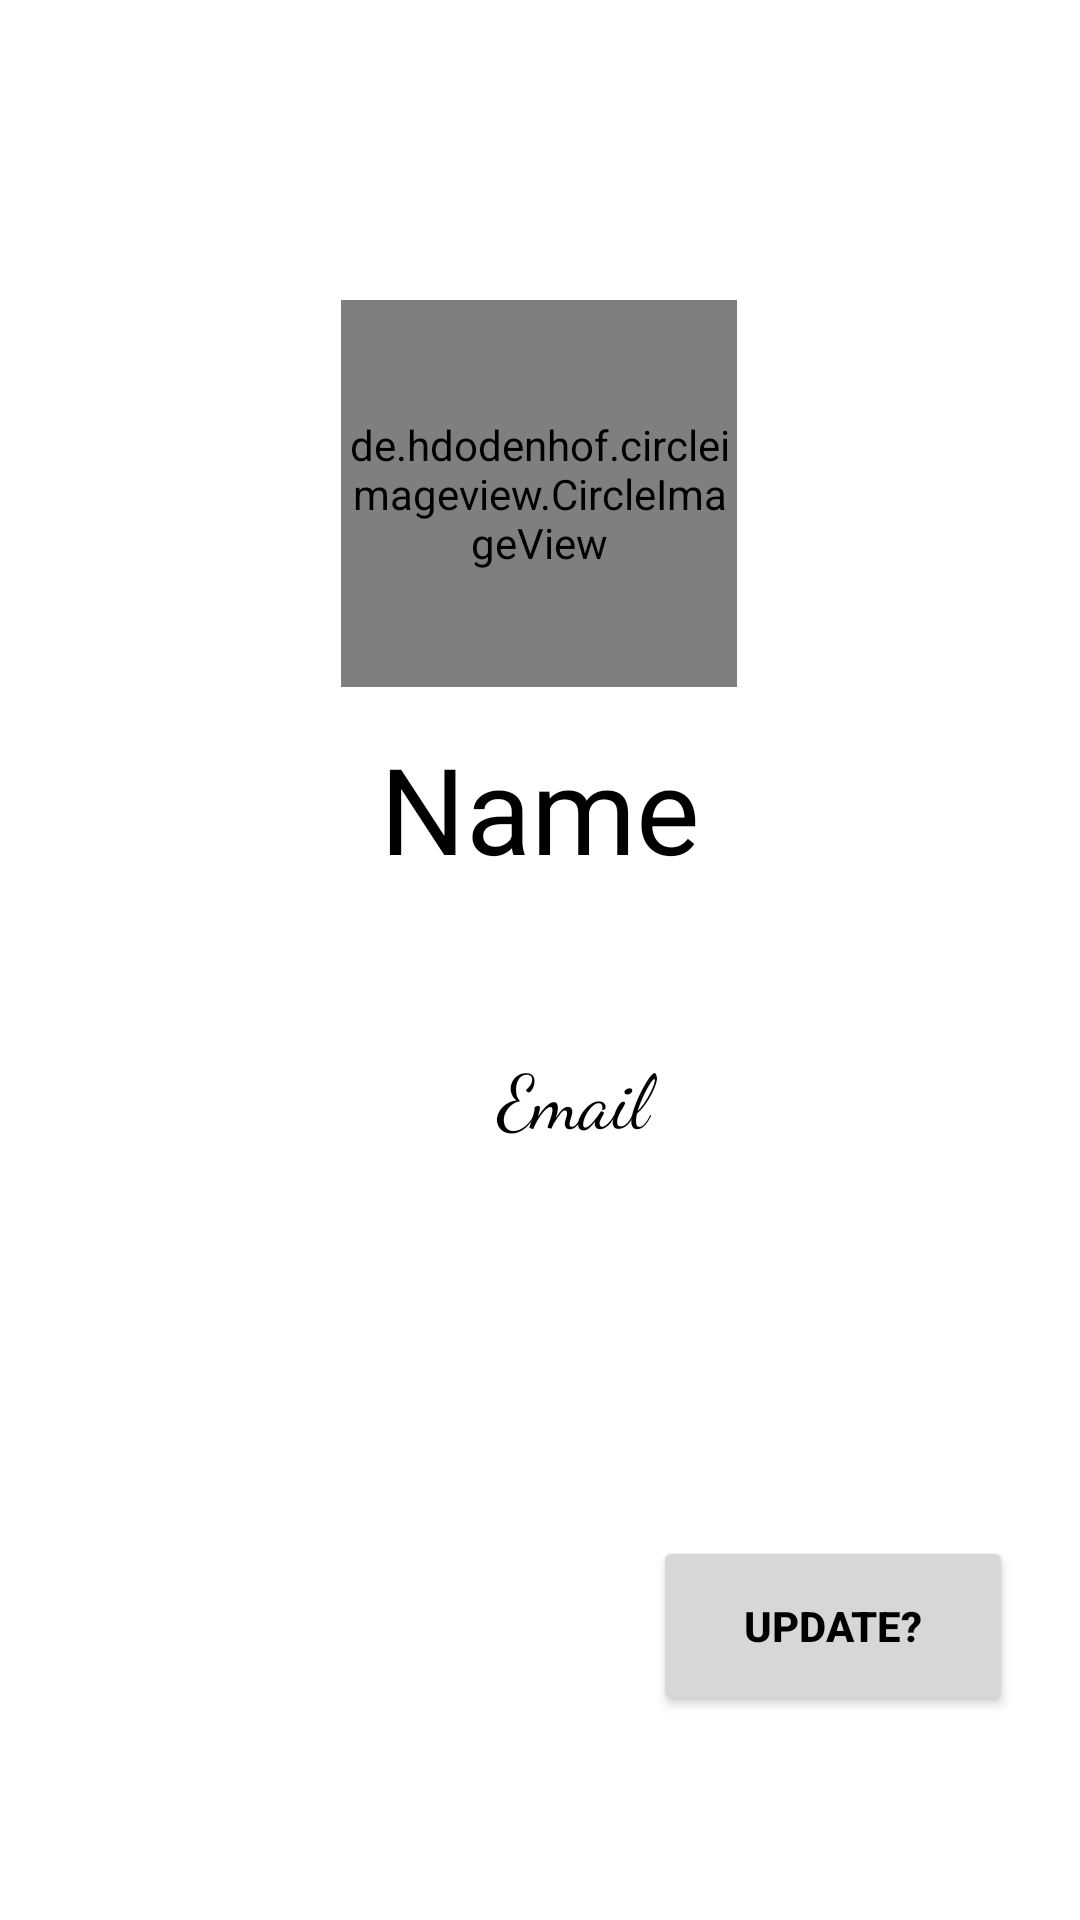

Reconstruct the res/layout file that produces this screen, plus the resources it refers to.
<!-- AndroidManifest.xml: application theme Theme.ChatbOx -->
<!-- res/layout/profile_activity.xml -->
<?xml version="1.0" encoding="utf-8"?>
<androidx.constraintlayout.widget.ConstraintLayout xmlns:android="http://schemas.android.com/apk/res/android"
    xmlns:app="http://schemas.android.com/apk/res-auto"
    xmlns:tools="http://schemas.android.com/tools"
    android:layout_width="match_parent"
    android:layout_height="match_parent"
    tools:context=".ProfileActivity">


    <de.hdodenhof.circleimageview.CircleImageView
        android:id="@+id/imgProfile"
        android:layout_width="132dp"
        android:layout_height="129dp"
        android:layout_gravity="center"
        android:layout_marginTop="100dp"
        android:src="@drawable/profile"
        app:civ_border_color="#FF000000"
        app:civ_border_width="2dp"
        app:layout_constraintEnd_toEndOf="parent"
        app:layout_constraintHorizontal_bias="0.498"
        app:layout_constraintStart_toStartOf="parent"
        app:layout_constraintTop_toTopOf="parent" />

    <TextView
        android:id="@+id/userName"
        android:layout_width="match_parent"
        android:layout_height="50dp"
        android:layout_margin="20dp"
        android:gravity="center"
        android:text="@string/name1"
        android:textColor="@color/black"
        android:textSize="40sp"
        app:layout_constraintBottom_toBottomOf="parent"
        app:layout_constraintEnd_toEndOf="parent"
        app:layout_constraintHorizontal_bias="0.3"
        app:layout_constraintStart_toStartOf="parent"
        app:layout_constraintTop_toTopOf="parent"
        app:layout_constraintVertical_bias="0.405" />

    <TextView
        android:id="@+id/userEmail"
        android:layout_width="384dp"
        android:layout_height="114dp"
        android:layout_margin="10dp"
        android:layout_marginBottom="188dp"
        android:fontFamily="cursive"
        android:gravity="center"
        android:text="@string/email1"
        android:textColor="@color/black"
        android:textSize="25sp"
        app:layout_constraintBottom_toTopOf="@+id/updateP"
        app:layout_constraintEnd_toEndOf="parent"
        app:layout_constraintHorizontal_bias="0.259"
        app:layout_constraintStart_toStartOf="parent"
        app:layout_constraintTop_toTopOf="parent"
        app:layout_constraintVertical_bias="0.79" />

    <Button
        android:id="@+id/updateP"
        android:layout_width="120dp"
        android:layout_height="60dp"
        android:layout_gravity="right"
        android:layout_marginBottom="68dp"
        android:gravity="center"
        android:text="@string/update1"
        android:textColor="@color/black"
        android:textStyle="bold"
        app:layout_constraintBottom_toBottomOf="parent"
        app:layout_constraintEnd_toEndOf="parent"
        app:layout_constraintHorizontal_bias="0.907"
        app:layout_constraintStart_toStartOf="parent" />


</androidx.constraintlayout.widget.ConstraintLayout>
<!-- resources referenced by this layout -->
<resources>
  <color name="black">#FF000000</color>
  <string name="email1">Email</string>
  <string name="name1">Name</string>
  <string name="update1">UPDATE?</string>
  <style name="Theme.ChatbOx" parent="Theme.MaterialComponents.DayNight.DarkActionBar">
          
          <item name="colorPrimary">@color/teal_700</item>
          <item name="colorPrimaryVariant">@color/teal_700</item>
          <item name="colorOnPrimary">@color/white</item>
          
          <item name="colorSecondary">@color/teal_200</item>
          <item name="colorSecondaryVariant">@color/teal_700</item>
          <item name="colorOnSecondary">@color/black</item>
          
          <item name="android:statusBarColor" tools:targetApi="l">?attr/colorPrimaryVariant</item>
          
      </style>
  <color name="teal_700">#FF018786</color>
  <color name="white">#FFFFFFFF</color>
  <color name="teal_200">#12BDAD</color>
</resources>
